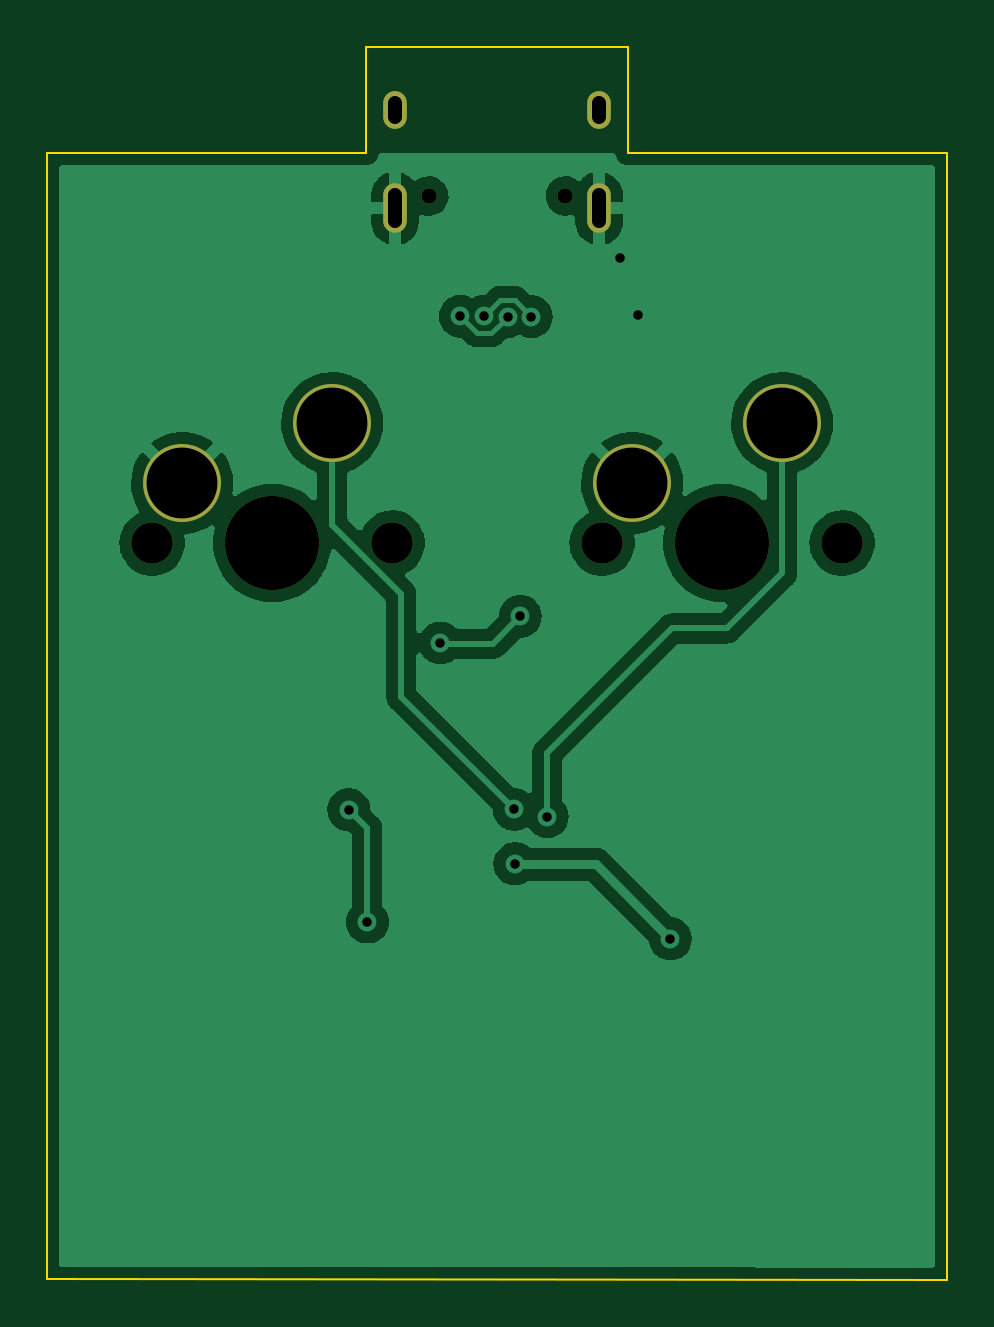
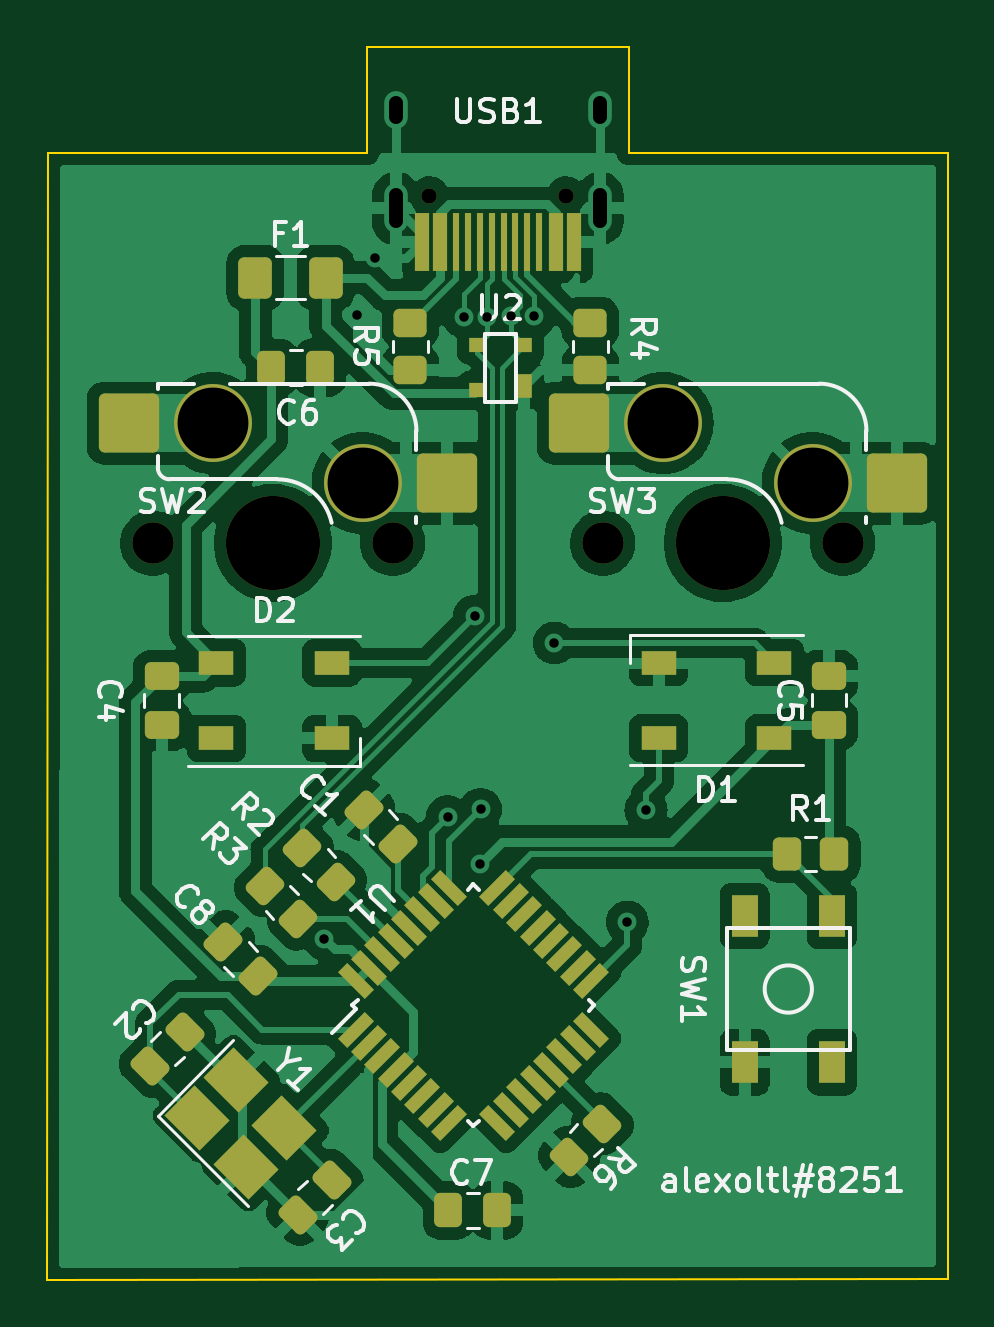
Circuit board: 11 layer files. Board 38.1 x 52.2 mm.
- bottom_copper: ledusbc2key-B_Cu.gbl (141373 bytes)
- bottom_mask: ledusbc2key-B_Mask.gbs (5964 bytes)
- paste: ledusbc2key-B_Paste.gbp (5533 bytes)
- bottom_silk: ledusbc2key-B_Silkscreen.gbo (24903 bytes)
- outline: ledusbc2key-Edge_Cuts.gm1 (934 bytes)
- top_copper: ledusbc2key-F_Cu.gtl (61638 bytes)
- top_mask: ledusbc2key-F_Mask.gts (1081 bytes)
- paste: ledusbc2key-F_Paste.gtp (494 bytes)
- top_silk: ledusbc2key-F_Silkscreen.gto (495 bytes)
- drill: ledusbc2key-NPTH.drl (604 bytes)
- drill: ledusbc2key-PTH.drl (897 bytes)

=== bottom_copper: ledusbc2key-B_Cu.gbl (141373 bytes, source omitted) ===
=== bottom_mask: ledusbc2key-B_Mask.gbs (5964 bytes, source withheld) ===
=== paste: ledusbc2key-B_Paste.gbp (5533 bytes, source withheld) ===
=== bottom_silk: ledusbc2key-B_Silkscreen.gbo (24903 bytes, source omitted) ===
=== outline: ledusbc2key-Edge_Cuts.gm1 ===
G04 #@! TF.GenerationSoftware,KiCad,Pcbnew,(6.0.7)*
G04 #@! TF.CreationDate,2022-10-04T19:15:27+13:00*
G04 #@! TF.ProjectId,ledusbc2key,6c656475-7362-4633-926b-65792e6b6963,rev?*
G04 #@! TF.SameCoordinates,Original*
G04 #@! TF.FileFunction,Profile,NP*
%FSLAX46Y46*%
G04 Gerber Fmt 4.6, Leading zero omitted, Abs format (unit mm)*
G04 Created by KiCad (PCBNEW (6.0.7)) date 2022-10-04 19:15:27*
%MOMM*%
%LPD*%
G01*
G04 APERTURE LIST*
G04 #@! TA.AperFunction,Profile*
%ADD10C,0.100000*%
G04 #@! TD*
G04 APERTURE END LIST*
D10*
X130312500Y-61912500D02*
X130312500Y-57412500D01*
X119237500Y-57412500D02*
X119237500Y-61912500D01*
X119237500Y-57412500D02*
X130312500Y-57412500D01*
X143837500Y-109600000D02*
X143825000Y-61912500D01*
X105725000Y-109575000D02*
X143837500Y-109600000D01*
X105725000Y-61912500D02*
X105725000Y-109575000D01*
X143825000Y-61912500D02*
X130312500Y-61912500D01*
X119237500Y-61912500D02*
X105725000Y-61912500D01*
M02*

=== top_copper: ledusbc2key-F_Cu.gtl (61638 bytes, source omitted) ===
=== top_mask: ledusbc2key-F_Mask.gts ===
G04 #@! TF.GenerationSoftware,KiCad,Pcbnew,(6.0.7)*
G04 #@! TF.CreationDate,2022-10-04T19:15:27+13:00*
G04 #@! TF.ProjectId,ledusbc2key,6c656475-7362-4633-926b-65792e6b6963,rev?*
G04 #@! TF.SameCoordinates,Original*
G04 #@! TF.FileFunction,Soldermask,Top*
G04 #@! TF.FilePolarity,Negative*
%FSLAX46Y46*%
G04 Gerber Fmt 4.6, Leading zero omitted, Abs format (unit mm)*
G04 Created by KiCad (PCBNEW (6.0.7)) date 2022-10-04 19:15:27*
%MOMM*%
%LPD*%
G01*
G04 APERTURE LIST*
%ADD10C,3.987800*%
%ADD11C,1.750000*%
%ADD12C,3.300000*%
%ADD13C,0.650000*%
%ADD14O,1.000000X1.600000*%
%ADD15O,1.000000X2.100000*%
G04 APERTURE END LIST*
D10*
X115252500Y-78422500D03*
D11*
X120332500Y-78422500D03*
X110172500Y-78422500D03*
D12*
X111442500Y-75882500D03*
X117792500Y-73342500D03*
D13*
X127665000Y-63727500D03*
X121885000Y-63727500D03*
D14*
X120455000Y-60077500D03*
D15*
X120455000Y-64257500D03*
X129095000Y-64257500D03*
D14*
X129095000Y-60077500D03*
D10*
X134302500Y-78422500D03*
D11*
X139382500Y-78422500D03*
X129222500Y-78422500D03*
D12*
X130492500Y-75882500D03*
X136842500Y-73342500D03*
M02*

=== paste: ledusbc2key-F_Paste.gtp ===
G04 #@! TF.GenerationSoftware,KiCad,Pcbnew,(6.0.7)*
G04 #@! TF.CreationDate,2022-10-04T19:15:27+13:00*
G04 #@! TF.ProjectId,ledusbc2key,6c656475-7362-4633-926b-65792e6b6963,rev?*
G04 #@! TF.SameCoordinates,Original*
G04 #@! TF.FileFunction,Paste,Top*
G04 #@! TF.FilePolarity,Positive*
%FSLAX46Y46*%
G04 Gerber Fmt 4.6, Leading zero omitted, Abs format (unit mm)*
G04 Created by KiCad (PCBNEW (6.0.7)) date 2022-10-04 19:15:27*
%MOMM*%
%LPD*%
G01*
G04 APERTURE LIST*
G04 APERTURE END LIST*
M02*

=== top_silk: ledusbc2key-F_Silkscreen.gto ===
G04 #@! TF.GenerationSoftware,KiCad,Pcbnew,(6.0.7)*
G04 #@! TF.CreationDate,2022-10-04T19:15:27+13:00*
G04 #@! TF.ProjectId,ledusbc2key,6c656475-7362-4633-926b-65792e6b6963,rev?*
G04 #@! TF.SameCoordinates,Original*
G04 #@! TF.FileFunction,Legend,Top*
G04 #@! TF.FilePolarity,Positive*
%FSLAX46Y46*%
G04 Gerber Fmt 4.6, Leading zero omitted, Abs format (unit mm)*
G04 Created by KiCad (PCBNEW (6.0.7)) date 2022-10-04 19:15:27*
%MOMM*%
%LPD*%
G01*
G04 APERTURE LIST*
G04 APERTURE END LIST*
M02*

=== drill: ledusbc2key-NPTH.drl ===
M48
; DRILL file {KiCad (6.0.7)} date Tue Oct  4 19:15:42 2022
; FORMAT={-:-/ absolute / metric / decimal}
; #@! TF.CreationDate,2022-10-04T19:15:42+13:00
; #@! TF.GenerationSoftware,Kicad,Pcbnew,(6.0.7)
; #@! TF.FileFunction,NonPlated,1,2,NPTH
FMAT,2
METRIC
; #@! TA.AperFunction,NonPlated,NPTH,ComponentDrill
T1C0.650
; #@! TA.AperFunction,NonPlated,NPTH,ComponentDrill
T2C1.750
; #@! TA.AperFunction,NonPlated,NPTH,ComponentDrill
T3C3.988
%
G90
G05
T1
X121.885Y-63.727
X127.665Y-63.727
T2
X110.172Y-78.422
X120.332Y-78.422
X129.222Y-78.422
X139.382Y-78.422
T3
X115.252Y-78.422
X134.302Y-78.422
T0
M30

=== drill: ledusbc2key-PTH.drl ===
M48
; DRILL file {KiCad (6.0.7)} date Tue Oct  4 19:15:42 2022
; FORMAT={-:-/ absolute / metric / decimal}
; #@! TF.CreationDate,2022-10-04T19:15:42+13:00
; #@! TF.GenerationSoftware,Kicad,Pcbnew,(6.0.7)
; #@! TF.FileFunction,Plated,1,2,PTH
FMAT,2
METRIC
; #@! TA.AperFunction,Plated,PTH,ViaDrill
T1C0.400
; #@! TA.AperFunction,Plated,PTH,ComponentDrill
T2C0.600
; #@! TA.AperFunction,Plated,PTH,ComponentDrill
T3C3.000
%
G90
G05
T1
X118.5Y-89.712
X119.287Y-94.462
X122.374Y-82.65
X123.226Y-68.828
X124.226Y-68.817
X125.225Y-68.837
X125.5Y-89.7
X125.537Y-92.0
X125.757Y-81.518
X126.225Y-68.838
X126.9Y-90.0
X129.975Y-66.35
X130.75Y-68.775
X132.112Y-95.175
T3
X111.442Y-75.882
X117.792Y-73.343
X130.493Y-75.882
X136.843Y-73.343
T2
X120.455Y-59.777G85X120.455Y-60.377
G05
X120.455Y-63.707G85X120.455Y-64.807
G05
X129.095Y-59.777G85X129.095Y-60.377
G05
X129.095Y-63.707G85X129.095Y-64.807
G05
T0
M30
